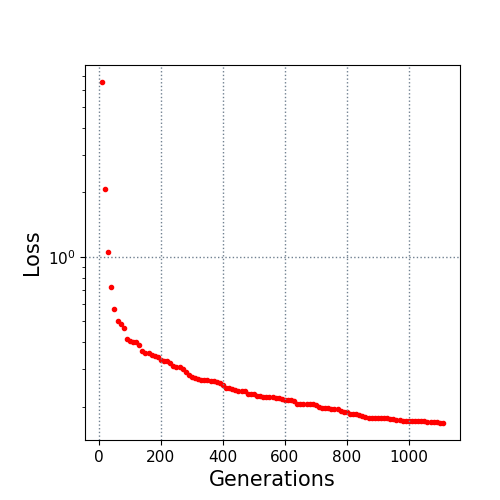

The data file committed next to this chart (first rows):
10.0, 6.54117
20.0, 2.08
30.0, 1.051
40.0, 0.7197
50.0, 0.5733
60.0, 0.5033
70.0, 0.4865
80.0, 0.465
90.0, 0.4145
100.0, 0.404
110.0, 0.4022
120.0, 0.4015
130.0, 0.3864
140.0, 0.3644
150.0, 0.3569
160.0, 0.3561
170.0, 0.3494
180.0, 0.3435
190.0, 0.3423
200.0, 0.3316
210.0, 0.3281
220.0, 0.3278
230.0, 0.3202
240.0, 0.3083
250.0, 0.3053
260.0, 0.3053
270.0, 0.2999
280.0, 0.2914
290.0, 0.282
300.0, 0.2758
310.0, 0.2723
320.0, 0.2683
330.0, 0.2668
340.0, 0.2654
350.0, 0.265
360.0, 0.2636
370.0, 0.2634
380.0, 0.2598
390.0, 0.2566
400.0, 0.2522
410.0, 0.2432
420.0, 0.2431
430.0, 0.2421
440.0, 0.2382
450.0, 0.2361
460.0, 0.2361
470.0, 0.2354
480.0, 0.2299
490.0, 0.2289
500.0, 0.2278
510.0, 0.2244
520.0, 0.2233
530.0, 0.2211
540.0, 0.2211
550.0, 0.2211
560.0, 0.2209
570.0, 0.2194
580.0, 0.2188
590.0, 0.2171
600.0, 0.2142
610.0, 0.2138
... 50 more rows
